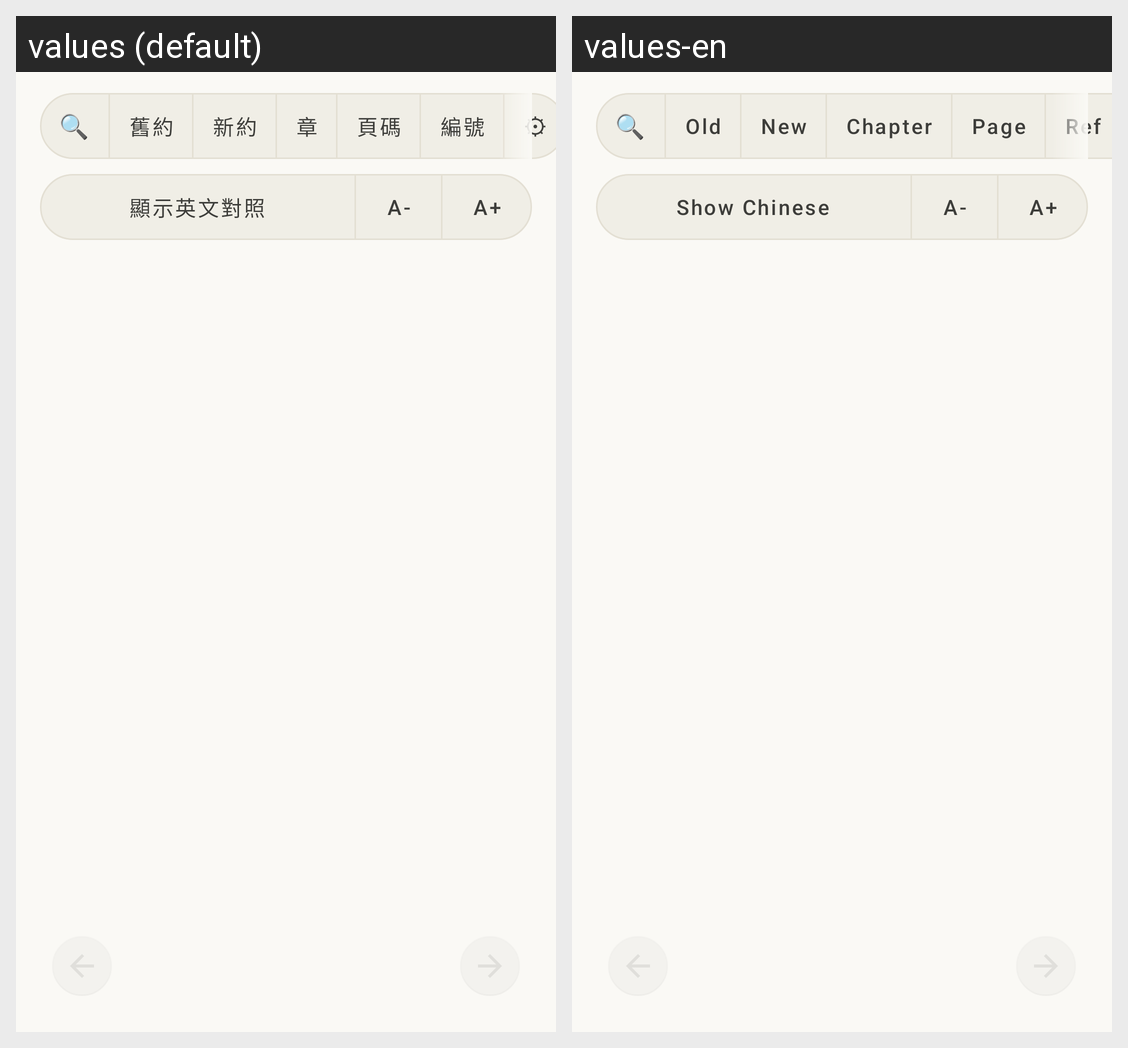

The Android screen above is rendered under two locales of the same app. Produce the string resources it draws, with the default and per-locale values.
Android screen res/layout/activity_verse_reader.xml rendered under 2 locales, left to right: values (default), values-en. Device: Nexus 5 (rendered at 1080×1920; each locale shown at half size, 540×960, under a caption strip naming it); theme Theme.BibleApp.
Strings drawn on this screen, with the default value and each locale's value (text and hints the layout hard-codes, and strings that could not be matched under every locale, appear in the picture but are not listed):

icon_search
  values: 🔍
  values-en: 🔍  [not translated; the default value is used]

old_testament
  values: 舊約
  values-en: Old

new_testament
  values: 新約
  values-en: New

chapter_picker
  values: 章
  values-en: Chapter

jump_page_button
  values: 頁碼
  values-en: Page

jump_book_button
  values: 編號
  values-en: Ref

toggle_parallel_show
  values: 顯示英文對照
  values-en: Show Chinese

icon_font_decrease
  values: A-
  values-en: A-  [not translated; the default value is used]

icon_font_increase
  values: A+
  values-en: A+  [not translated; the default value is used]
